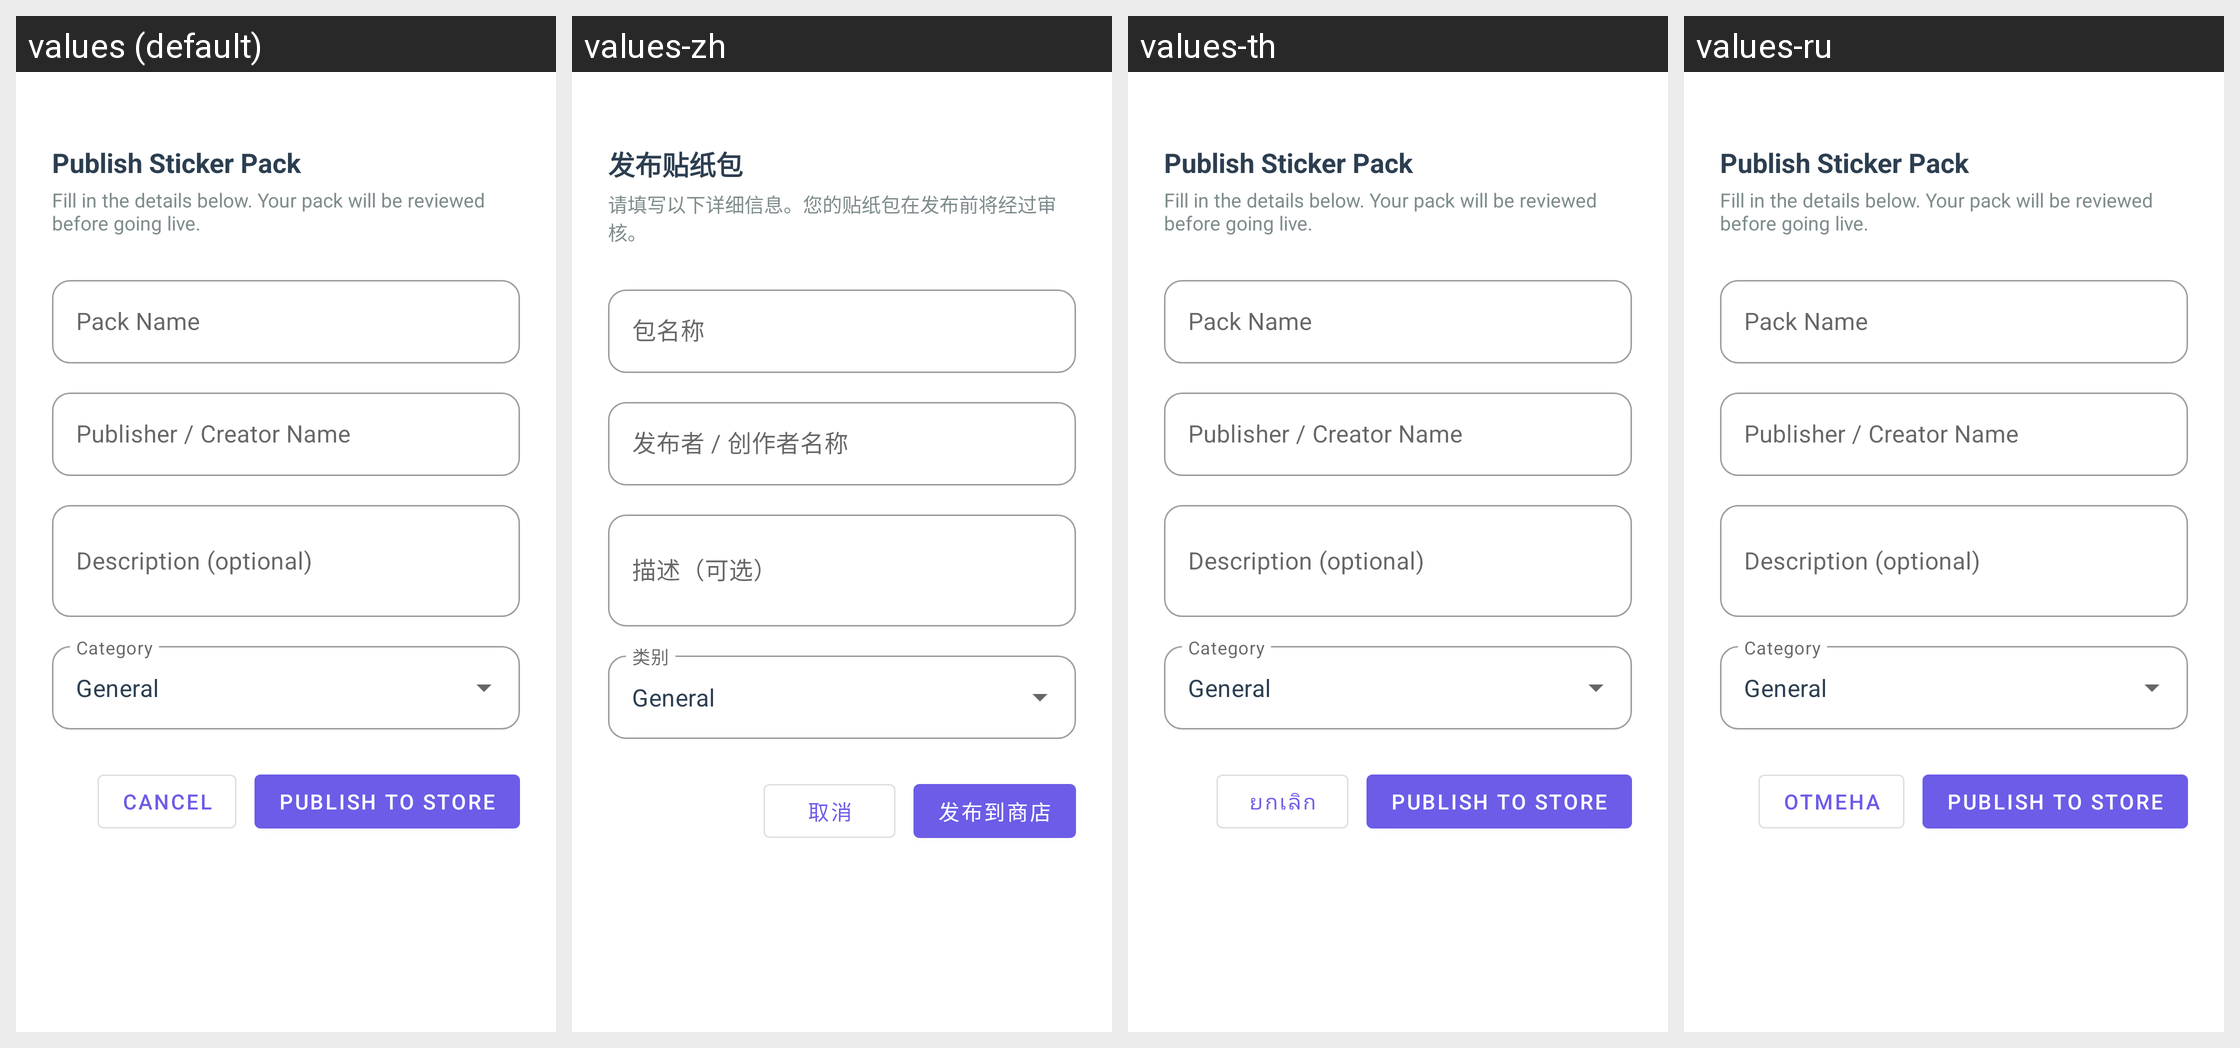

Translations of the strings shown on this Android screen, per locale in the grid:
Android screen res/layout/bottom_sheet_publish.xml rendered under 4 locales, left to right: values (default), values-zh, values-th, values-ru. Device: Nexus 5 (rendered at 1080×1920; each locale shown at half size, 540×960, under a caption strip naming it); theme AppTheme.
Other locales in the repository, not shown: values-ar, values-de, values-es, values-fil, values-fr, values-hi, values-in, values-it, values-ja, values-ko, values-pt, values-tr, values-vi.
Strings drawn on this screen, with the default value and each locale's value (text and hints the layout hard-codes, and strings that could not be matched under every locale, appear in the picture but are not listed):

publish_dialog_title
  values: Publish Sticker Pack
  values-zh: 发布贴纸包
  values-th: Publish Sticker Pack  [not translated; the default value is used]
  values-ru: Publish Sticker Pack  [not translated; the default value is used]

publish_dialog_subtitle
  values: Fill in the details below. Your pack will be reviewed before going live.
  values-zh: 请填写以下详细信息。您的贴纸包在发布前将经过审核。
  values-th: Fill in the details below. Your pack will be reviewed before going live.  [not translated; the default value is used]
  values-ru: Fill in the details below. Your pack will be reviewed before going live.  [not translated; the default value is used]

publish_field_pack_name
  values: Pack Name
  values-zh: 包名称
  values-th: Pack Name  [not translated; the default value is used]
  values-ru: Pack Name  [not translated; the default value is used]

publish_field_publisher
  values: Publisher / Creator Name
  values-zh: 发布者 / 创作者名称
  values-th: Publisher / Creator Name  [not translated; the default value is used]
  values-ru: Publisher / Creator Name  [not translated; the default value is used]

publish_field_description
  values: Description (optional)
  values-zh: 描述（可选）
  values-th: Description (optional)  [not translated; the default value is used]
  values-ru: Description (optional)  [not translated; the default value is used]

cancel
  values: Cancel
  values-zh: 取消
  values-th: ยกเลิก
  values-ru: Отмена

publish_pack
  values: Publish to Store
  values-zh: 发布到商店
  values-th: Publish to Store  [not translated; the default value is used]
  values-ru: Publish to Store  [not translated; the default value is used]
